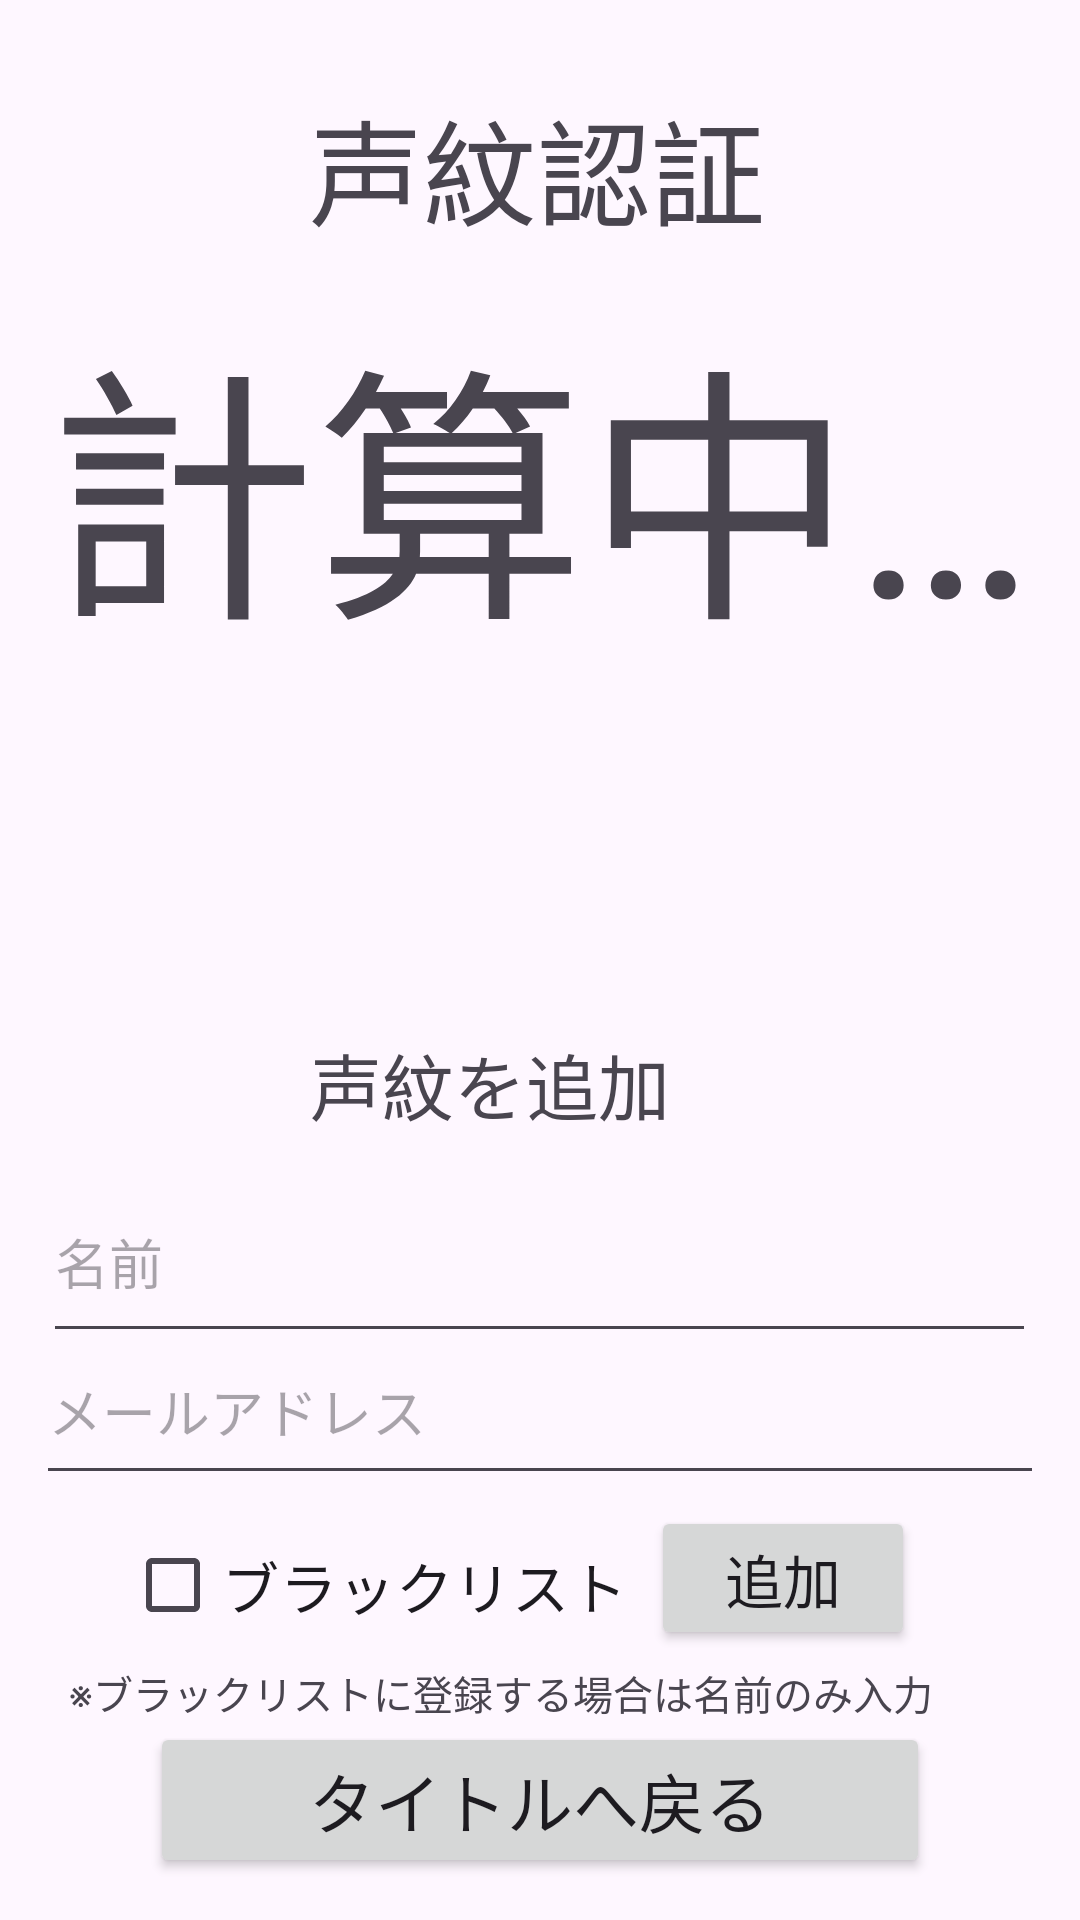

Here is an Android app screen rendered from its layout file. Give the layout XML and the strings, colors and styles it references.
<!-- AndroidManifest.xml: application theme Theme.Sample -->
<!-- res/layout/activity_start_view.xml -->
<?xml version="1.0" encoding="utf-8"?>
<androidx.constraintlayout.widget.ConstraintLayout xmlns:android="http://schemas.android.com/apk/res/android"
    xmlns:app="http://schemas.android.com/apk/res-auto"
    xmlns:tools="http://schemas.android.com/tools"
    android:id="@+id/main"
    android:layout_width="match_parent"
    android:layout_height="match_parent"
    tools:context=".StartView">

    <TextView
        android:id="@+id/textView2"
        android:layout_width="153dp"
        android:layout_height="66dp"
        android:text="@string/StartButton"
        app:autoSizeTextType="uniform"
        app:layout_constraintBottom_toBottomOf="parent"
        app:layout_constraintEnd_toEndOf="parent"
        app:layout_constraintHorizontal_bias="0.498"
        app:layout_constraintStart_toStartOf="parent"
        app:layout_constraintTop_toTopOf="parent"
        app:layout_constraintVertical_bias="0.049" />

    <Button
        android:id="@+id/button_title"
        android:layout_width="260dp"
        android:layout_height="52dp"
        android:text="@string/TitleBack"
        app:autoSizeTextType="uniform"
        app:layout_constraintBottom_toBottomOf="parent"
        app:layout_constraintEnd_toEndOf="parent"
        app:layout_constraintStart_toStartOf="parent"
        app:layout_constraintTop_toTopOf="parent"
        app:layout_constraintVertical_bias="0.976" />

    <TextView
        android:id="@+id/textView5"
        android:layout_width="329dp"
        android:layout_height="247dp"
        android:text="@string/loading"
        app:autoSizeTextType="uniform"
        app:layout_constraintBottom_toBottomOf="parent"
        app:layout_constraintEnd_toEndOf="parent"
        app:layout_constraintStart_toStartOf="parent"
        app:layout_constraintTop_toTopOf="parent"
        app:layout_constraintVertical_bias="0.242" />

    <TextView
        android:id="@+id/textView6"
        android:layout_width="152dp"
        android:layout_height="35dp"
        android:text="@string/AddText"
        app:autoSizeTextType="uniform"
        app:layout_constraintBottom_toBottomOf="parent"
        app:layout_constraintEnd_toEndOf="parent"
        app:layout_constraintHorizontal_bias="0.497"
        app:layout_constraintStart_toStartOf="parent"
        app:layout_constraintTop_toTopOf="parent"
        app:layout_constraintVertical_bias="0.568" />

    <EditText
        android:id="@+id/editTextText"
        android:layout_width="331dp"
        android:layout_height="64dp"
        android:ems="10"
        android:inputType="text"
        android:hint="@string/AddName"
        app:autoSizeTextType="uniform"
        app:layout_constraintBottom_toBottomOf="parent"
        app:layout_constraintEnd_toEndOf="parent"
        app:layout_constraintHorizontal_bias="0.497"
        app:layout_constraintStart_toStartOf="parent"
        app:layout_constraintTop_toTopOf="parent"
        app:layout_constraintVertical_bias="0.672" />

    <EditText
        android:id="@+id/editTextText2"
        android:layout_width="336dp"
        android:layout_height="59dp"
        android:ems="10"
        android:inputType="text"
        android:hint="@string/AddAddress"
        app:autoSizeTextType="uniform"
        app:layout_constraintBottom_toBottomOf="parent"
        app:layout_constraintEnd_toEndOf="parent"
        app:layout_constraintHorizontal_bias="0.497"
        app:layout_constraintStart_toStartOf="parent"
        app:layout_constraintTop_toTopOf="parent"
        app:layout_constraintVertical_bias="0.756" />

    <Button
        android:id="@+id/button3"
        android:layout_width="wrap_content"
        android:layout_height="wrap_content"
        android:text="@string/AddButton"
        app:autoSizeTextType="uniform"
        app:layout_constraintBottom_toBottomOf="parent"
        app:layout_constraintEnd_toEndOf="parent"
        app:layout_constraintHorizontal_bias="0.798"
        app:layout_constraintStart_toStartOf="parent"
        app:layout_constraintTop_toTopOf="parent"
        app:layout_constraintVertical_bias="0.848" />

    <CheckBox
        android:id="@+id/checkBox"
        android:layout_width="169dp"
        android:layout_height="41dp"
        android:text="@string/BlackCheck"
        app:autoSizeTextType="uniform"
        app:layout_constraintBottom_toBottomOf="parent"
        app:layout_constraintEnd_toEndOf="parent"
        app:layout_constraintHorizontal_bias="0.218"
        app:layout_constraintStart_toStartOf="parent"
        app:layout_constraintTop_toTopOf="parent"
        app:layout_constraintVertical_bias="0.848" />

    <TextView
        android:id="@+id/textView11"
        android:layout_width="291dp"
        android:layout_height="20dp"
        android:text="@string/BlackAnnounce"
        app:autoSizeTextType="uniform"
        app:layout_constraintBottom_toBottomOf="parent"
        app:layout_constraintEnd_toEndOf="parent"
        app:layout_constraintHorizontal_bias="0.333"
        app:layout_constraintStart_toStartOf="parent"
        app:layout_constraintTop_toTopOf="parent"
        app:layout_constraintVertical_bias="0.894" />


</androidx.constraintlayout.widget.ConstraintLayout>
<!-- resources referenced by this layout -->
<resources>
  <string name="AddAddress">メールアドレス</string>
  <string name="AddButton">追加</string>
  <string name="AddName">名前</string>
  <string name="AddText">声紋を追加</string>
  <string name="BlackAnnounce">※ブラックリストに登録する場合は名前のみ入力</string>
  <string name="BlackCheck">ブラックリスト</string>
  <string name="StartButton">声紋認証</string>
  <string name="TitleBack">タイトルへ戻る</string>
  <string name="loading">計算中…</string>
  <style name="Theme.Sample" parent="Base.Theme.Sample" />
  <style name="Base.Theme.Sample" parent="Theme.Material3.DayNight.NoActionBar">
          
          
      </style>
</resources>
